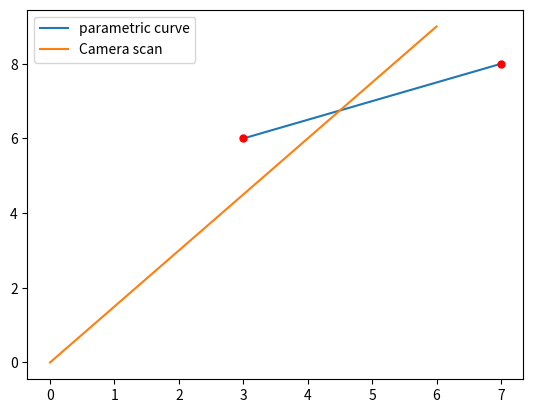

The script that saved this image:
import matplotlib.pyplot as plt
import numpy as np




points = [(3,6), (7,8)]




#ax = plt.figure().add_subplot(projection='3d')
ax = plt.figure().add_subplot()
t = np.linspace(0, 1, 100)


x = points[0][0] - (points[0][0] - points[1][0]) * t
y = points[0][1] - (points[0][1] - points[1][1]) * t


ax.plot(x, y, label='parametric curve')

for point in points:
    plt.plot(*point, marker="o", markersize=5, color="red")

tcam = np.linspace(0, 10, 100)

xcam = 0.6 * tcam
ycam = 0.9 * tcam
ax.plot(xcam, ycam, label='Camera scan')


ax.legend()




plt.show()